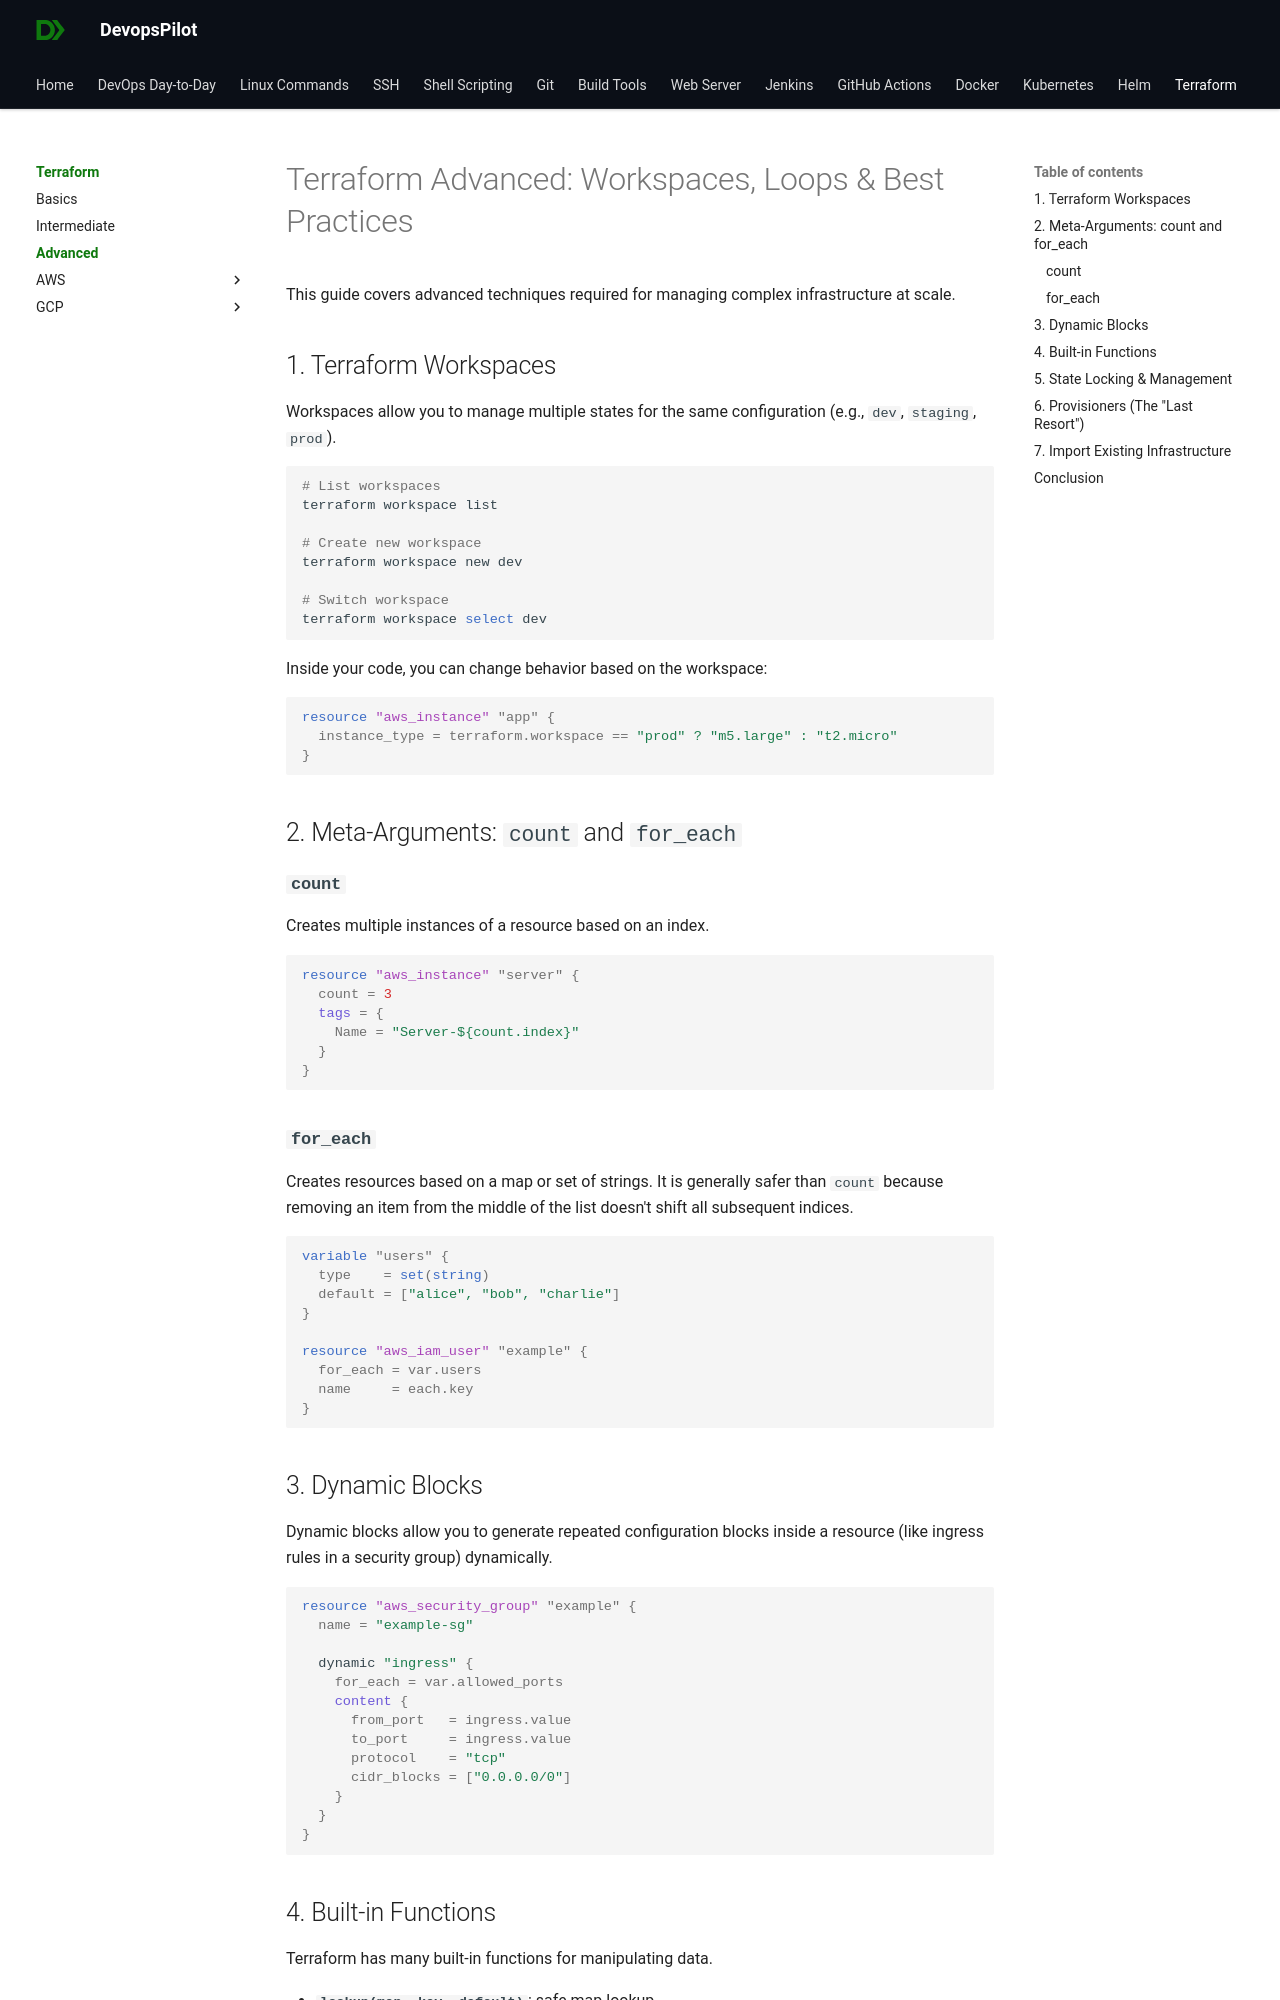

repository: devopspilot1/devopspilot1.github.io · page: terraform/advanced/index.html · generator: mkdocs

---
title: "Terraform Advanced - Workspaces, Loops & Best Practices"
description: "Advanced Terraform concepts including workspaces, dynamic blocks, and functions."
---

# Terraform Advanced: Workspaces, Loops & Best Practices

This guide covers advanced techniques required for managing complex infrastructure at scale.

## 1. Terraform Workspaces

Workspaces allow you to manage multiple states for the same configuration (e.g., `dev`, `staging`, `prod`).

```bash
# List workspaces
terraform workspace list

# Create new workspace
terraform workspace new dev

# Switch workspace
terraform workspace select dev
```

Inside your code, you can change behavior based on the workspace:
```hcl
resource "aws_instance" "app" {
  instance_type = terraform.workspace == "prod" ? "m5.large" : "t2.micro"
}
```

## 2. Meta-Arguments: `count` and `for_each`

### **`count`**
Creates multiple instances of a resource based on an index.
```hcl
resource "aws_instance" "server" {
  count = 3
  tags = {
    Name = "Server-${count.index}"
  }
}
```

### **`for_each`**
Creates resources based on a map or set of strings. It is generally safer than `count` because removing an item from the middle of the list doesn't shift all subsequent indices.

```hcl
variable "users" {
  type    = set(string)
  default = ["alice", "bob", "charlie"]
}

resource "aws_iam_user" "example" {
  for_each = var.users
  name     = each.key
}
```

## 3. Dynamic Blocks

Dynamic blocks allow you to generate repeated configuration blocks inside a resource (like ingress rules in a security group) dynamically.

```hcl
resource "aws_security_group" "example" {
  name = "example-sg"

  dynamic "ingress" {
    for_each = var.allowed_ports
    content {
      from_port   = ingress.value
      to_port     = ingress.value
      protocol    = "tcp"
      cidr_blocks = ["0.0.0.0/0"]
    }
  }
}
```
